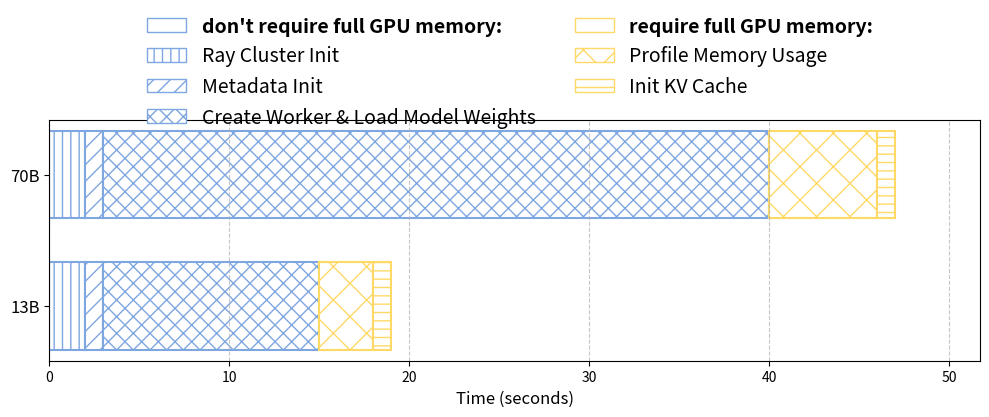

The script that saved this image:
import numpy as np
import matplotlib.pyplot as plt
from matplotlib.patches import Patch

# Data
components = ["Ray Cluster Init", "Metadata Init", "Create Worker & Load Model Weights", 
               "Profile Memory Usage", "Init KV Cache"]

# Times for each component for 25G model and 140G model
times_25g = np.array([2, 1, 12, 3, 1])
times_140g = np.array([2, 1, 37, 6, 1])

# Colors for components (green for first 3, yellow for last 2)
colors = ['#7EA6E0', '#7EA6E0', '#7EA6E0', '#FFD966', '#FFD966']

# Patterns for each component
patterns = ['||', '//', 'xx', 'x', '--']

# Create figure and axis
fig, ax = plt.subplots(figsize=(10, 5))

# Create stacked horizontal bars
y_pos = [0, 0.3]  # 0 for 25G, 1 for 140G
bar_height = 0.2

# First model (25G)
left = 0
for i, time in enumerate(times_25g):
    ax.barh(y_pos[0], time, height=bar_height, left=left, 
            color='white', edgecolor=colors[i], hatch=patterns[i], linewidth=1.5)
    left += time

# Second model (140G)
left = 0
for i, time in enumerate(times_140g):
    ax.barh(y_pos[1], time, height=bar_height, left=left, 
            color='white', edgecolor=colors[i], hatch=patterns[i], linewidth=1.5)
    left += time

# Add grid lines
ax.grid(axis='x', linestyle='--', alpha=0.7)

# Labels and title
ax.set_yticks(y_pos)
ax.set_yticklabels(['13B', '70B'], fontsize=12)
ax.set_xlabel('Time (seconds)', fontsize=12)
# ax.set_title('LLM Serving Engine Initialization Time Breakdown', fontsize=14)

# Create legend patches
legend_elements = [
    Patch(facecolor='white', edgecolor=colors[0],  label='don\'t require full GPU memory: '),
    Patch(facecolor='white', edgecolor=colors[0], hatch=patterns[0], label=components[0]),
    Patch(facecolor='white', edgecolor=colors[1], hatch=patterns[1], label=components[1]),
    Patch(facecolor='white', edgecolor=colors[2], hatch=patterns[2], label=components[2]),
    Patch(facecolor='white', edgecolor=colors[3],  label='require full GPU memory:  '),
    Patch(facecolor='white', edgecolor=colors[3], hatch=patterns[3], label=components[3]),
    Patch(facecolor='white', edgecolor=colors[4], hatch=patterns[4], label=components[4])
]

# Add legend
legend = ax.legend(handles=legend_elements, loc='upper center', 
                   bbox_to_anchor=(0.5, 1.5), ncol=2, frameon=False, 
                   fontsize=14)

# Get the text elements of the legend and make headers bold
texts = legend.get_texts()
texts[0].set_fontweight('bold')  # Make first header bold
texts[4].set_fontweight('bold')  # Make second header bold

# # Add text at the end of bars showing total time
# ax.text(sum(times_25g) + 1, y_pos[0], f'Total: {sum(times_25g)}s',
#        va='center', ha='left', fontsize=10)
# ax.text(sum(times_140g) + 1, y_pos[1], f'Total: {sum(times_140g)}s',
#        va='center', ha='left', fontsize=10)

# Set proper limits
ax.set_xlim(0, max(sum(times_25g), sum(times_140g)) * 1.1)

plt.tight_layout()
plt.savefig('llm_init_time_breakdown.png', dpi=300, bbox_inches='tight')
plt.savefig('llm_init_time_breakdown.eps', dpi=300, bbox_inches='tight')
plt.show()